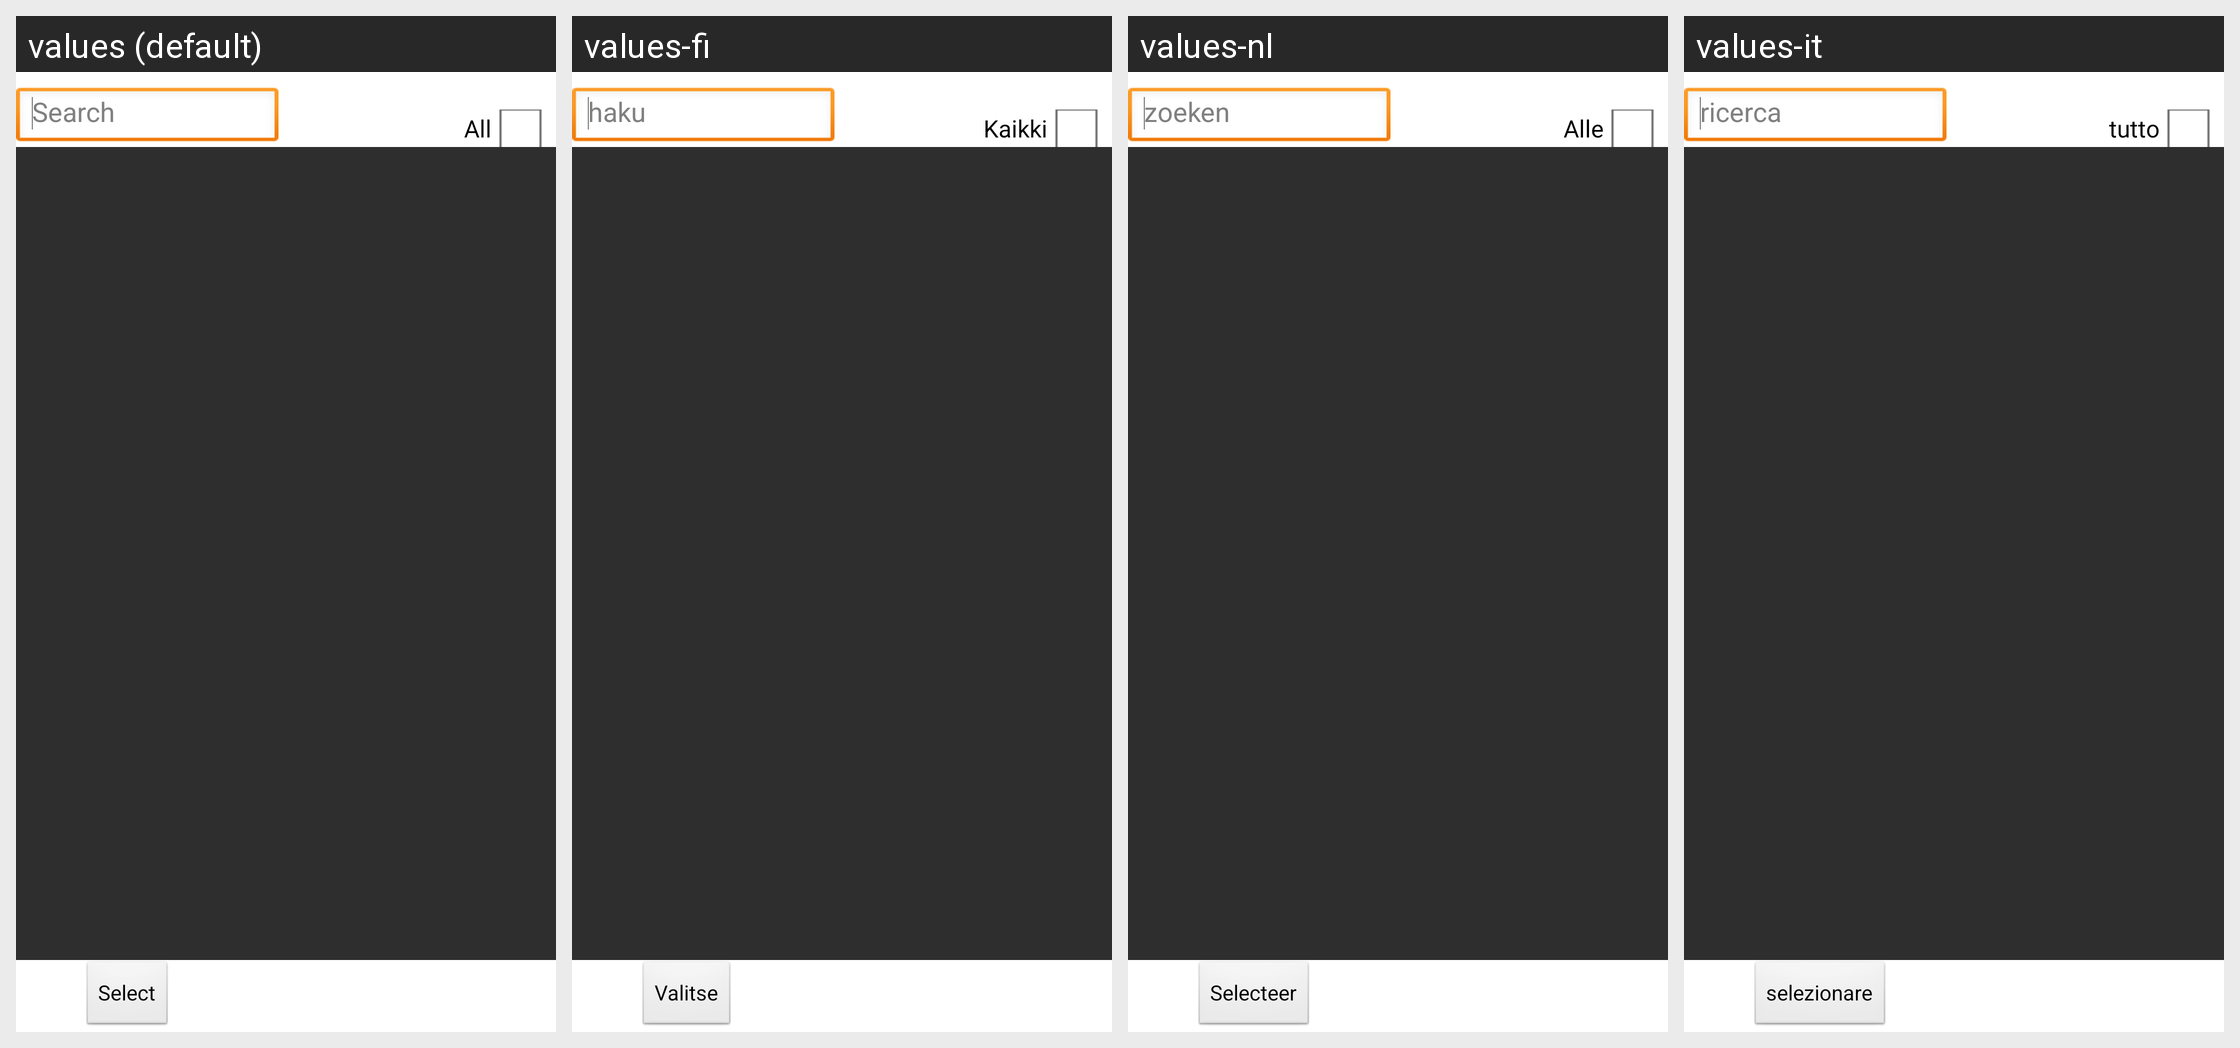

The same Android screen rendered under several of its app's locales, left to right. List the strings drawn on it with the default value and each locale's translation.
Android screen res/layout/get.xml rendered under 4 locales, left to right: values (default), values-fi, values-nl, values-it. Device: Nexus 5 (rendered at 1080×1920; each locale shown at half size, 540×960, under a caption strip naming it); theme AppTheme.
Other locales in the repository, not shown: values-de, values-fr, values-hi.
Strings drawn on this screen, with the default value and each locale's value (text and hints the layout hard-codes, and strings that could not be matched under every locale, appear in the picture but are not listed):

some_hint
  values: Search
  values-fi: haku
  values-nl: zoeken
  values-it: ricerca

strAll
  values: All
  values-fi: Kaikki
  values-nl: Alle
  values-it: tutto

select
  values: Select
  values-fi: Valitse
  values-nl: Selecteer
  values-it: selezionare
